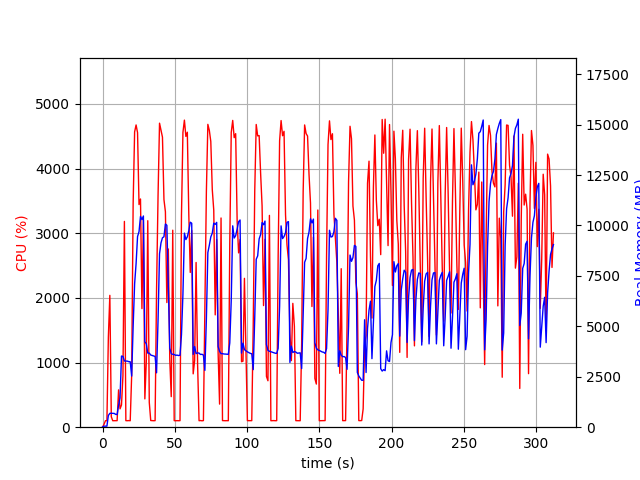

Data behind this chart, as committed beside it:
elapsed_time, nproc, cpu, mem_real, mem_virtual
3.528594970703125e-05, 1, 0.0, 14.37, 3191
1.006, 1, 43.7, 51.61, 648.7
2.014, 1, 100.2, 51.61, 648.7
3.02, 1, 100.4, 51.61, 648.7
4.026, 1, 1393, 581.4, 4576
5.048, 1, 2040, 687.7, 4711
6.056, 1, 161.8, 690.7, 4711
7.063, 1, 100.2, 686, 4711
8.071, 1, 100.2, 682.7, 4711
9.079, 1, 101.2, 637.4, 4711
10.09, 1, 101.2, 626.3, 4711
11.09, 1, 577.1, 1085, 5223
12.1, 1, 283.8, 1448, 7039
13.11, 1, 343.5, 3526, 11465
14.12, 1, 799.0, 3514, 11465
15.12, 1, 3183, 3282, 11465
16.13, 1, 101.3, 3280, 11465
17.14, 1, 100.5, 3275, 11465
18.14, 1, 102.3, 3250, 11465
19.15, 1, 100.3, 3243, 11465
20.16, 1, 805.3, 2534, 11465
21.18, 1, 3463, 5002, 11477
22.19, 1, 4568, 7107, 16936
23.21, 1, 4675, 8107, 21423
24.22, 1, 4556, 9452, 21423
25.24, 1, 3444, 9692, 21559
26.26, 1, 3530, 10449, 21559
27.27, 1, 1834, 10292, 21559
28.27, 1, 3204, 10470, 21559
29.28, 1, 438.0, 4235, 21671
30.29, 1, 1024, 4137, 21671
31.29, 1, 3194, 3673, 21671
32.34, 1, 384.8, 3673, 21671
33.34, 1, 103.2, 3579, 21671
34.35, 1, 101.2, 3555, 21671
35.36, 1, 100.3, 3530, 21671
36.37, 1, 101.3, 3508, 21671
37.37, 1, 2119, 2696, 21671
38.42, 1, 3589, 5321, 21671
39.43, 1, 4703, 8596, 22113
40.45, 1, 4596, 9138, 22613
41.46, 1, 4487, 9390, 22649
42.5, 1, 3521, 9439, 22649
43.5, 1, 3332, 10073, 22649
44.51, 1, 1928, 10010, 22649
45.52, 1, 2757, 6990, 22649
46.53, 1, 1042, 3919, 22649
47.54, 1, 472.8, 3641, 22649
48.58, 1, 3047, 3613, 22649
49.58, 1, 101.3, 3603, 22649
50.59, 1, 100.3, 3563, 22649
51.6, 1, 101.3, 3572, 22649
52.61, 1, 100.3, 3553, 22649
53.61, 1, 101.3, 3566, 22649
54.62, 1, 3276, 4585, 22649
55.63, 1, 4559, 6599, 22649
56.65, 1, 4750, 9621, 22937
57.66, 1, 4498, 9300, 22937
58.67, 1, 4563, 9437, 22937
59.69, 1, 3291, 9741, 22937
... 249 more rows
